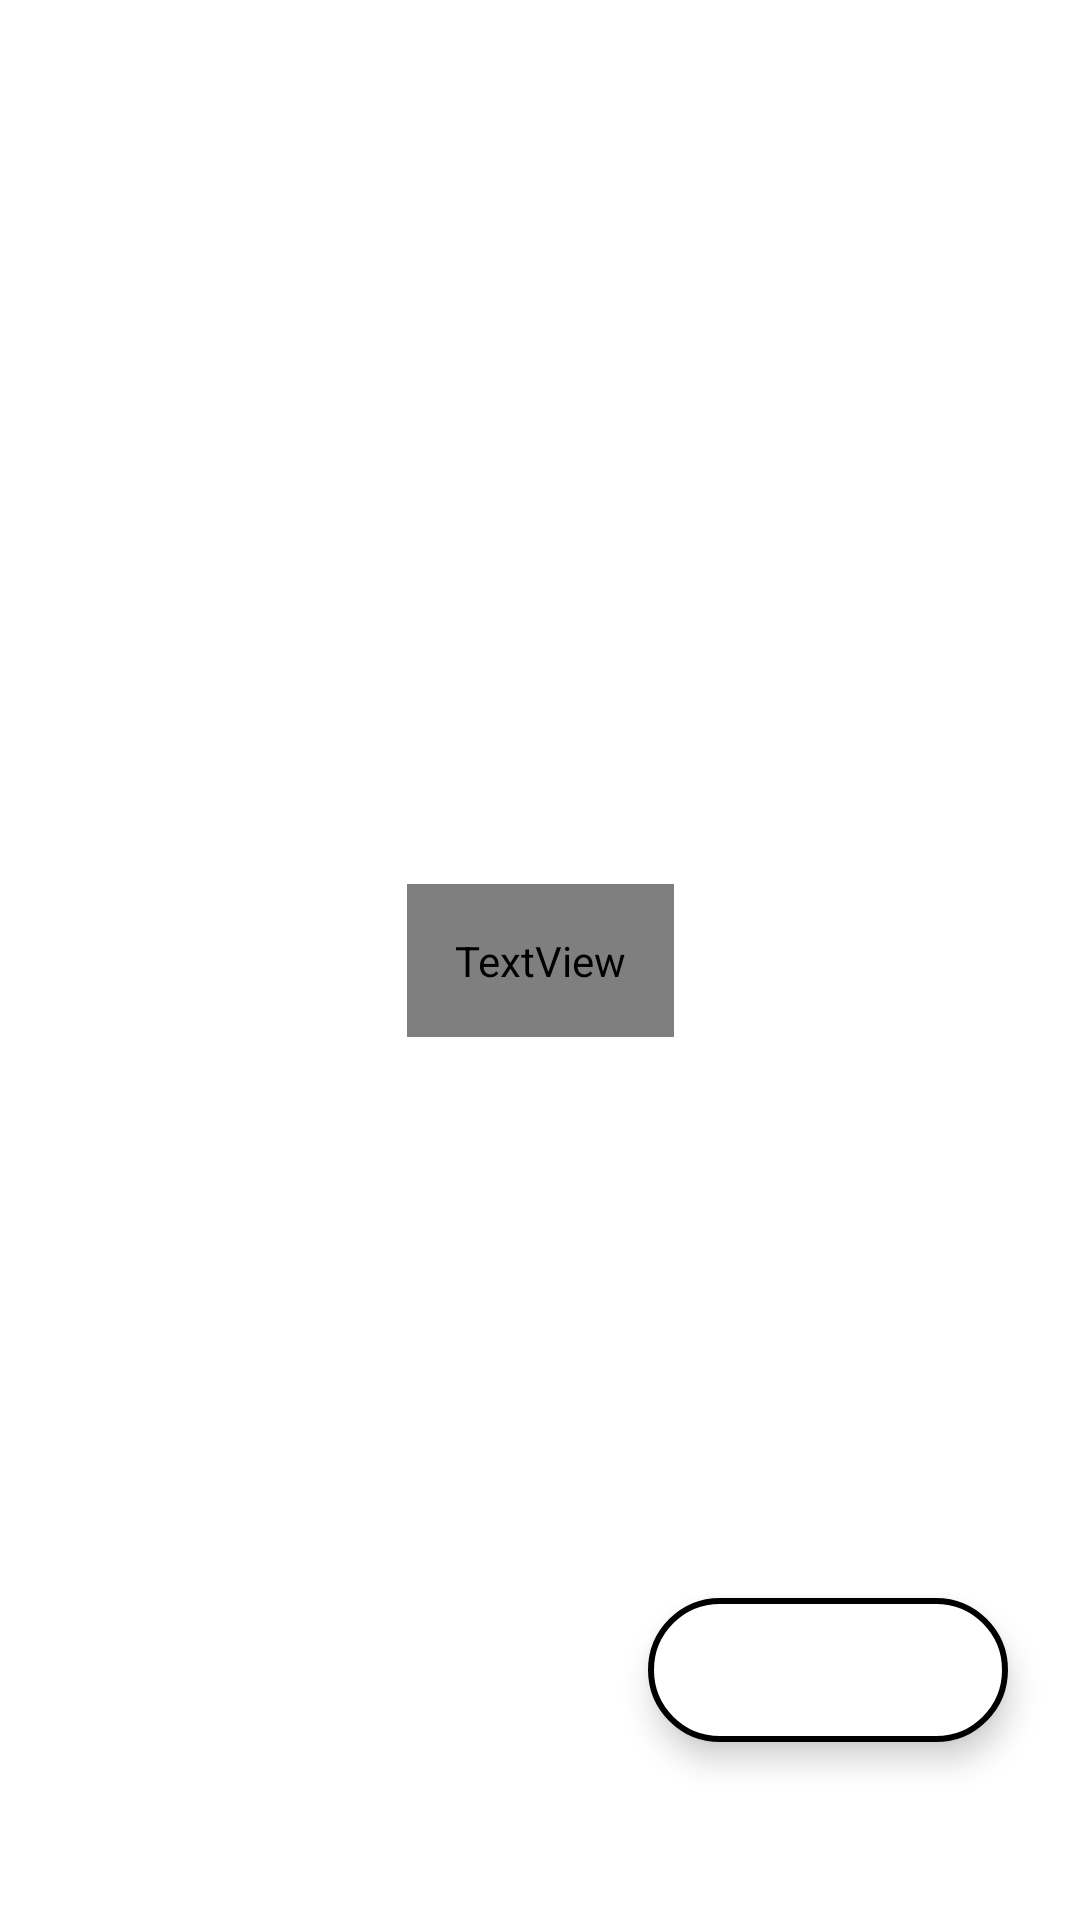

Layout XML and referenced resources for this Android screen:
<!-- AndroidManifest.xml: application theme splash_screen -->
<!-- res/layout/activity_playlist.xml -->
<?xml version="1.0" encoding="utf-8"?>
<androidx.constraintlayout.widget.ConstraintLayout xmlns:android="http://schemas.android.com/apk/res/android"
    xmlns:app="http://schemas.android.com/apk/res-auto"
    xmlns:tools="http://schemas.android.com/tools"
    android:layout_width="match_parent"
    android:layout_height="match_parent"
    tools:context=".PlaylistActivity">

    <LinearLayout
        android:id="@+id/linearLayout"
        android:layout_width="match_parent"
        android:layout_height="wrap_content"
        android:orientation="horizontal"
        app:layout_constraintEnd_toEndOf="parent"
        app:layout_constraintStart_toStartOf="parent"
        app:layout_constraintTop_toTopOf="parent"
        android:background="?attr/themeColor"
        android:layout_marginTop="2dp">

        <ImageButton
            android:id="@+id/backBtnPLA"
            android:layout_width="wrap_content"
            android:layout_height="40dp"
            android:src="@drawable/back_icon"
            android:contentDescription="@string/back_btn"
            android:backgroundTint="@android:color/transparent"
            app:tint="@color/white"
            android:padding="5dp"/>

        <TextView
            android:layout_width="match_parent"
            android:layout_height="match_parent"
            android:contentDescription="@string/playlist_btn"
            android:gravity="center"
            android:text="@string/playlist_btn"
            android:textColor="@color/white"
            android:textSize="25sp"
            android:textStyle="bold" />
    </LinearLayout>

    <androidx.recyclerview.widget.RecyclerView
        android:layout_marginLeft="15dp"
        android:id="@+id/playlistRV"
        android:layout_width="match_parent"
        android:layout_height="wrap_content"
        app:layout_constraintStart_toStartOf="parent"
        app:layout_constraintEnd_toEndOf="parent"
        app:layout_constraintTop_toBottomOf="@id/linearLayout"
        android:scrollbarThumbVertical="@drawable/scroll_bar_icon"
        android:scrollbars="vertical"
        android:paddingBottom="40dp"
        android:layout_marginTop="10dp"/>

    <com.google.android.material.floatingactionbutton.ExtendedFloatingActionButton
        android:id="@+id/addPlaylistBtn"
        android:layout_width="wrap_content"
        android:layout_height="wrap_content"
        android:backgroundTint="@color/white"
        app:icon="@drawable/add_icon"
        app:iconSize="35dp"
        app:iconTint="?attr/themeColor"
        app:layout_constraintBottom_toBottomOf="parent"
        app:layout_constraintEnd_toEndOf="parent"
        app:layout_constraintHorizontal_bias="0.9"
        app:layout_constraintStart_toStartOf="parent"
        app:layout_constraintTop_toTopOf="parent"
        app:layout_constraintVertical_bias="0.9"
        app:strokeWidth="2dp"
        app:strokeColor="?attr/themeColor"/>

    <TextView
        android:id="@+id/instructionPA"
        android:layout_width="wrap_content"
        android:layout_height="wrap_content"
        app:layout_constraintBottom_toBottomOf="parent"
        app:layout_constraintEnd_toEndOf="parent"
        app:layout_constraintStart_toStartOf="parent"
        app:layout_constraintTop_toTopOf="parent"
        android:text="@string/playlist_note"
        android:textSize="20sp"
        android:padding="16dp"
        android:gravity="center"
        android:textColor="?attr/dialogBtnBackground"
        />

</androidx.constraintlayout.widget.ConstraintLayout>
<!-- resources referenced by this layout -->
<resources>
  <color name="white">#FFFFFFFF</color>
  <!-- drawable scroll_bar_icon (drawable) -->
  <vector xmlns:android="http://schemas.android.com/apk/res/android"
      android:width="18dp"
      android:height="50dp"
      android:viewportWidth="5"
      android:viewportHeight="24">
      <path
          android:fillColor="?themeColor"
          android:pathData="M19,5v14H5V5h14m0,-2H5c-1.1,0 -2,0.9 -2,2v14c0,1.1 0.9,2 2,2h14c1.1,0 2,-0.9 2,-2V5c0,-1.1 -0.9,-2 -2,-2z"/>
  </vector>
  <string name="back_btn">Back</string>
  <string name="playlist_btn">Playlists</string>
  <string name="playlist_note">Tip: Click On ➕ To Create New Playlist. </string>
  <style name="splash_screen" parent="Theme.MaterialComponents.Light.NoActionBar">
          <item name="android:windowBackground">@drawable/splash_screen</item>
          <item name="android:forceDarkAllowed" tools:targetApi="q">false</item>
      </style>
</resources>
